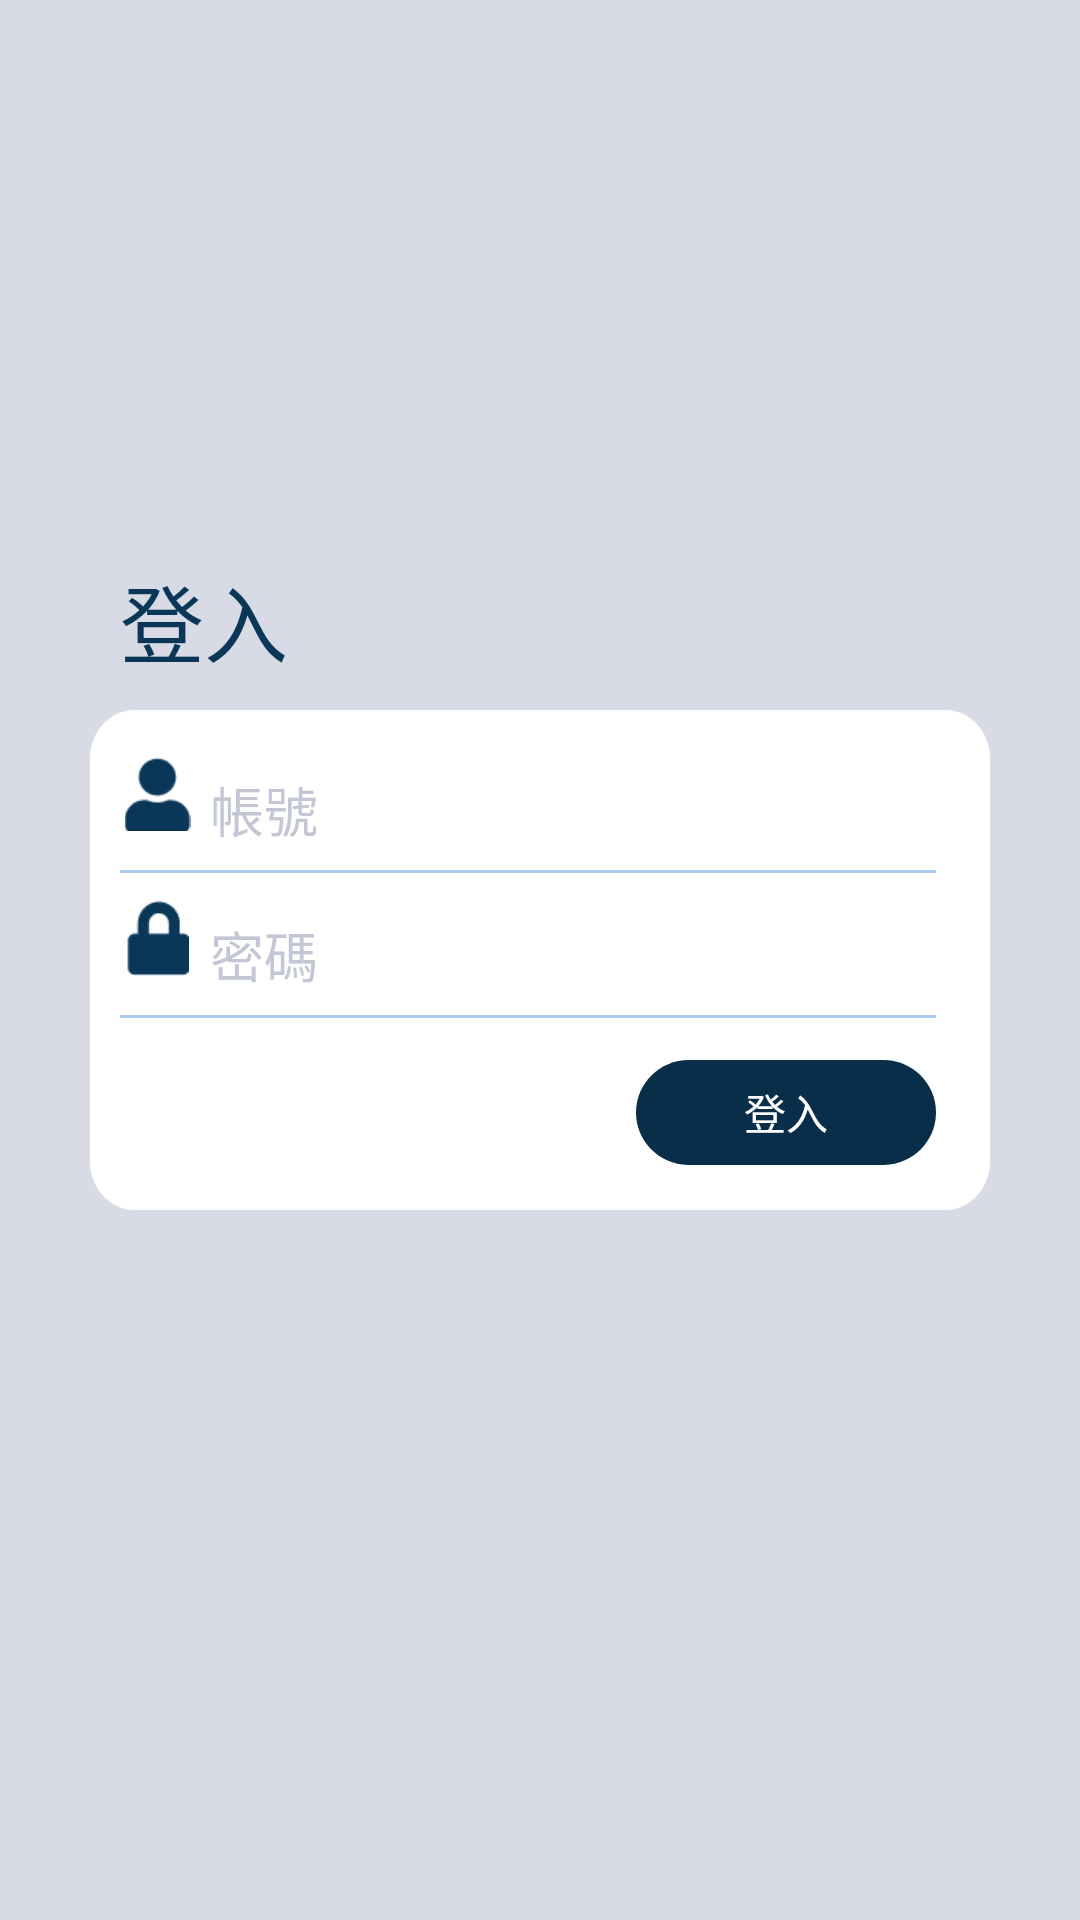

Android layout source for this screen:
<!-- AndroidManifest.xml: application theme Theme.Design.NoActionBar -->
<!-- res/layout/login_fragment.xml -->
<?xml version="1.0" encoding="utf-8"?>
<androidx.constraintlayout.widget.ConstraintLayout xmlns:android="http://schemas.android.com/apk/res/android"
    xmlns:app="http://schemas.android.com/apk/res-auto"
    android:layout_width="match_parent"
    android:layout_height="match_parent"
    android:background="#E0EFF3FF"
    >

    <ProgressBar
        android:id="@+id/login_progress"
        android:layout_width="80dp"
        android:layout_height="80dp"
        app:layout_constraintTop_toTopOf="parent"
        app:layout_constraintBottom_toBottomOf="parent"
        app:layout_constraintStart_toStartOf="parent"
        app:layout_constraintEnd_toEndOf="parent"
        android:elevation="1dp"
        android:visibility="gone"
        />
    <TextView
        android:layout_width="wrap_content"
        android:layout_height="wrap_content"
        android:text="登入"
        android:textColor="#0A3758"
        android:textSize="28sp"
        android:layout_marginStart="10dp"
        android:layout_marginBottom="9.36dp"
        app:layout_constraintBottom_toTopOf="@+id/constraintLayout"
        app:layout_constraintStart_toStartOf="@+id/constraintLayout" />

    <androidx.constraintlayout.widget.ConstraintLayout
        android:id="@+id/constraintLayout"
        android:layout_width="300dp"
        android:layout_height="wrap_content"
        android:background="@drawable/login_frame_bg"
        app:layout_constraintBottom_toBottomOf="parent"
        app:layout_constraintEnd_toEndOf="parent"
        app:layout_constraintStart_toStartOf="parent"
        app:layout_constraintTop_toTopOf="parent">

        <ImageView
            android:id="@+id/user_icon"
            android:layout_width="25dp"
            android:layout_height="25dp"
            android:layout_marginStart="10dp"
            android:layout_marginBottom="13dp"
            android:src="@drawable/user_icon"
            app:layout_constraintBottom_toBottomOf="@+id/user_edit"
            app:layout_constraintStart_toStartOf="parent" />

        <EditText
            android:id="@+id/user_edit"
            android:layout_width="0dp"
            android:layout_height="wrap_content"
            android:layout_marginTop="10dp"
            android:layout_marginEnd="18dp"
            android:backgroundTint="#00000000"
            android:hint="帳號"
            android:textColor="#25315B"
            android:textColorHint="#70767F9F"
            android:paddingLeft="30dp"
            app:layout_constraintEnd_toEndOf="parent"
            app:layout_constraintStart_toStartOf="@+id/user_icon"
            app:layout_constraintTop_toTopOf="parent" />

        <LinearLayout
            android:layout_width="0dp"
            android:layout_height="1dp"
            android:background="#AEC8EF"
            app:layout_constraintEnd_toEndOf="@+id/user_edit"
            app:layout_constraintStart_toStartOf="@id/user_icon"
            app:layout_constraintTop_toBottomOf="@+id/user_edit" />

        <ImageView
            android:id="@+id/pwd_icon"
            android:layout_width="25dp"
            android:layout_height="25dp"
            android:layout_marginStart="10dp"
            android:layout_marginBottom="13dp"
            android:src="@drawable/pwd_icon"
            app:layout_constraintBottom_toBottomOf="@+id/pwd_edit"
            app:layout_constraintStart_toStartOf="parent" />

        <EditText
            android:id="@+id/pwd_edit"
            android:layout_width="0dp"
            android:layout_height="wrap_content"
            android:layout_marginTop="5dp"
            android:layout_marginEnd="18dp"
            android:textColor="#25315B"
            android:backgroundTint="#00000000"
            android:hint="密碼"
            android:paddingLeft="30dp"
            android:inputType="textPassword"
            android:textColorHint="#70767F9F"
            app:layout_constraintEnd_toEndOf="parent"
            app:layout_constraintStart_toStartOf="@+id/user_icon"
            app:layout_constraintTop_toBottomOf="@+id/user_edit" />

        <LinearLayout
            android:layout_width="0dp"
            android:layout_height="1dp"
            android:background="#AEC8EF"
            app:layout_constraintEnd_toEndOf="@+id/pwd_edit"
            app:layout_constraintStart_toStartOf="@id/pwd_icon"
            app:layout_constraintTop_toBottomOf="@+id/pwd_edit" />


        <LinearLayout
            android:id="@+id/login_request"
            android:layout_width="100dp"
            android:layout_height="35dp"
            android:layout_marginTop="15dp"
            android:layout_marginBottom="15dp"
            android:background="@drawable/login_btn_frame"
            android:gravity="center"
            app:layout_constraintBottom_toBottomOf="parent"
            app:layout_constraintEnd_toEndOf="@+id/pwd_edit"
            app:layout_constraintTop_toBottomOf="@+id/pwd_edit">

            <TextView
                android:layout_width="wrap_content"
                android:layout_height="wrap_content"
                android:text="登入"
                android:textColor="#FFFFFF"
                android:textSize="14sp" />

        </LinearLayout>

    </androidx.constraintlayout.widget.ConstraintLayout>

</androidx.constraintlayout.widget.ConstraintLayout>
<!-- resources referenced by this layout -->
<resources>
  <!-- drawable login_btn_frame (drawable) -->
  <?xml version="1.0" encoding="utf-8"?>
  <vector
      xmlns:android="http://schemas.android.com/apk/res/android"
      xmlns:aapt="http://schemas.android.com/aapt"
      android:width="87.85dp"
      android:height="30.96dp"
      android:viewportWidth="87.85"
      android:viewportHeight="30.96"
      >
  
      <group>
  
          <clip-path
              android:pathData="M15.4821 0H72.3696C80.9201 0 87.8517 6.93155 87.8517 15.4821C87.8517 24.0326 80.9201 30.9641 72.3696 30.9641H15.4821C6.93155 30.9641 0 24.0326 0 15.4821C0 6.93155 6.93155 0 15.4821 0Z"
              />
  
          <path
              android:pathData="M0 0V30.9641H87.8517V0"
              android:fillColor="#092E49"
              />
  
      </group>
  
  </vector>
  <!-- drawable login_frame_bg (drawable) -->
  <?xml version="1.0" encoding="utf-8"?>
  <vector
      xmlns:android="http://schemas.android.com/apk/res/android"
      xmlns:aapt="http://schemas.android.com/aapt"
      android:width="301dp"
      android:height="155.54dp"
      android:viewportWidth="301"
      android:viewportHeight="155.54"
      >
  
      <group>
  
          <clip-path
              android:pathData="M15 0H286C294.284 0 301 6.71573 301 15V140.541C301 148.825 294.284 155.541 286 155.541H15C6.71573 155.541 0 148.825 0 140.541V15C0 6.71573 6.71573 0 15 0Z"
              />
  
          <path
              android:pathData="M0 0V155.541H301V0"
              android:fillColor="#FFFFFF"
              />
  
      </group>
  
  </vector>
  <!-- drawable pwd_icon: png bitmap (drawable, 698 bytes) -->
  <!-- drawable user_icon: png bitmap (drawable, 934 bytes) -->
</resources>
